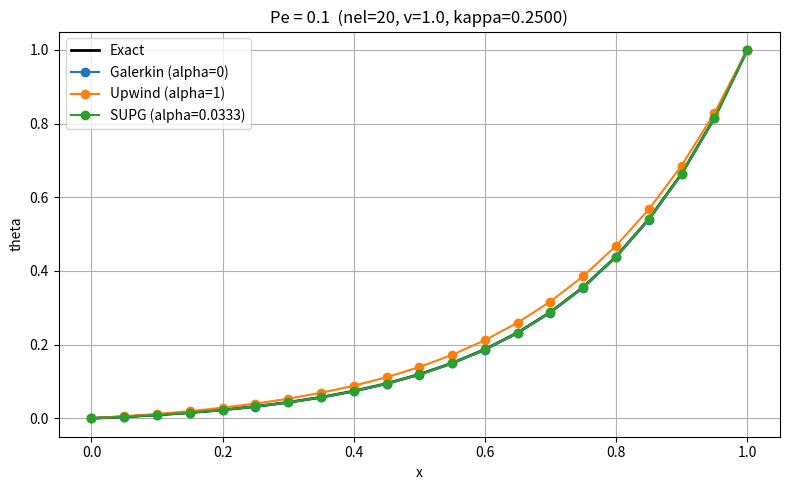
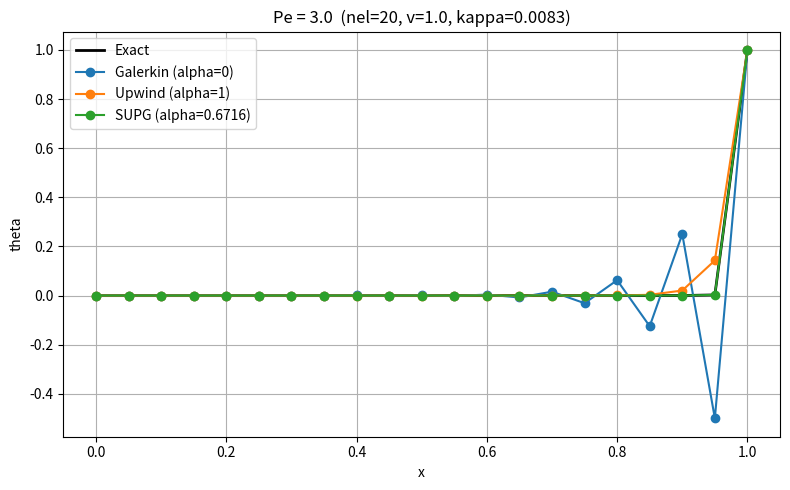
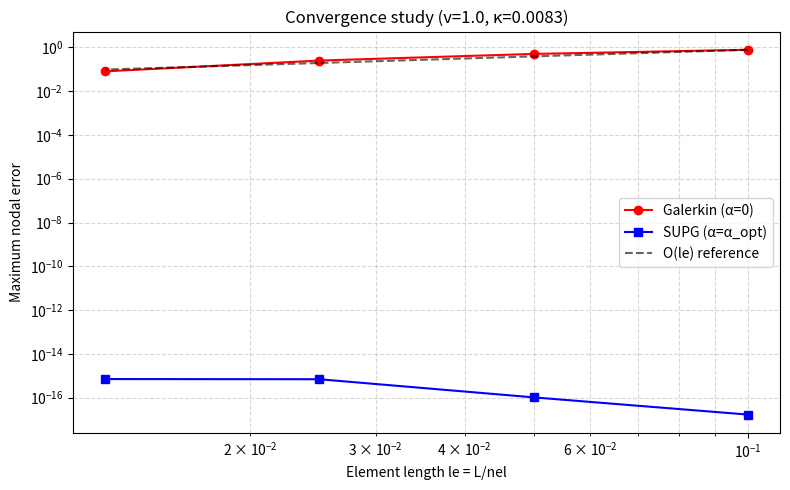

The matplotlib source for these figures, in order:
"""
一维稳态对流扩散方程有限元求解与稳定化
=====================================
求解方程： v * dtheta/dx - kappa * d2theta/dx2 = 0,  x in [0, L]
边界条件： theta(0) = 0, theta(L) = 1
比较三种格式：标准 Galerkin (alpha=0)、迎风格式 (alpha=1)、SUPG/Petrov-Galerkin (alpha=alpha_opt)
"""

import numpy as np
import matplotlib.pyplot as plt

# ---------- 辅助函数 ----------
def alpha_supg(Pe):
    """
    计算 SUPG 最优 alpha 参数： alpha = coth(Pe) - 1/Pe
    当 Pe 很小时，使用级数展开避免除零，返回 0
    """
    if abs(Pe) < 1e-8:
        return 0.0
    # 使用稳定计算：coth(x) = (exp(2x)+1)/(exp(2x)-1)
    # 对于小 Pe，直接用级数展开：coth(x) = 1/x + x/3 - x^3/45 + ...
    if abs(Pe) < 0.1:
        return Pe / 3.0 - Pe**3 / 45.0   # coth - 1/Pe ≈ Pe/3 - Pe^3/45
    else:
        # 直接用公式，避免 exp 溢出，使用 expm1
        exp_2p = np.expm1(2 * Pe)        # exp(2Pe) - 1
        if exp_2p == 0:
            return 0.0
        coth = (np.exp(2 * Pe) + 1) / (np.exp(2 * Pe) - 1)
        # 等价于 (exp(2Pe)+1)/(exp(2Pe)-1)，但 exp(2Pe) 可能很大，使用 expm1 更稳定：
        # coth = (exp(2Pe)+1)/(exp(2Pe)-1) = 1 + 2/(exp(2Pe)-1)
        # 所以 alpha = coth - 1/Pe = 1 + 2/(exp(2Pe)-1) - 1/Pe
        # 但直接使用 np.exp 可能溢出，所以采用上述转换：
        coth_stable = 1.0 + 2.0 / np.expm1(2 * Pe)   # 当 Pe 较大时，exp(2Pe) 可能溢出，但 expm1 处理了
        return coth_stable - 1.0 / Pe


def element_matrix(kappa, v, le, alpha):
    """
    构造两节点线性单元的 2x2 对流扩散单元矩阵（稳定化形式）
    输入：
        kappa : 扩散系数
        v     : 对流速度（标量，正数）
        le    : 单元长度
        alpha : 稳定化参数（0 为 Galerkin，1 为迎风，opt 为 SUPG）
    返回：
        2x2 numpy 数组
    """
    # 人工扩散系数
    kappa_bar = kappa + alpha * v * le / 2.0
    # 扩散部分
    K_diff = (kappa_bar / le) * np.array([[1, -1], [-1, 1]])
    # 对流部分（中心差分近似积分）
    K_conv = (v / 2.0) * np.array([[-1, 1], [-1, 1]])
    return K_diff + K_conv


def solve_advection_diffusion(nel, L, v, kappa, alpha):
    """
    求解一维对流扩散方程，返回节点坐标、数值解、精确解
    输入：
        nel   : 单元数
        L     : 区间长度
        v     : 对流速度
        kappa : 扩散系数
        alpha : 稳定化参数
    返回：
        x     : 节点坐标数组 (nel+1,)
        theta : 数值解数组 (nel+1,)
        theta_exact : 精确解数组 (nel+1,)
    """
    nnode = nel + 1
    le = L / nel
    # 初始化总体矩阵和右端向量
    K = np.zeros((nnode, nnode))
    F = np.zeros(nnode)

    # 组装每个单元
    for e in range(nel):
        # 单元局部节点编号 (全局)
        i = e
        j = e + 1
        # 计算单元矩阵
        Ke = element_matrix(kappa, v, le, alpha)
        # 组装到总体矩阵
        K[i, i] += Ke[0, 0]
        K[i, j] += Ke[0, 1]
        K[j, i] += Ke[1, 0]
        K[j, j] += Ke[1, 1]

    # 施加 Dirichlet 边界条件 (置大数法，或直接划行划列)
    # 边界 theta(0) = 0, theta(L) = 1
    # 为了保留矩阵性质分析，我们将边界条件后的矩阵副本用于求解
    K_bc = K.copy()
    F_bc = F.copy()

    # 左端点 (节点0) 固定为 0
    K_bc[0, :] = 0.0
    K_bc[0, 0] = 1.0
    F_bc[0] = 0.0

    # 右端点 (节点 nnode-1) 固定为 1
    K_bc[-1, :] = 0.0
    K_bc[-1, -1] = 1.0
    F_bc[-1] = 1.0

    # 求解线性方程组
    theta = np.linalg.solve(K_bc, F_bc)

    # 计算精确解（稳定形式，避免指数溢出）
    # theta_exact(x) = (exp(v*x/kappa) - 1) / (exp(v*L/kappa) - 1)
    # 当 v*L/kappa 很大时，使用 (1 - exp(-v*x/kappa)) / (1 - exp(-v*L/kappa))
    x = np.linspace(0, L, nnode)
    # 使用稳定表达式
    if v * L / kappa > 700:  # 防止 exp 溢出
        # 用负指数形式
        numerator = 1.0 - np.exp(-v * x / kappa)
        denominator = 1.0 - np.exp(-v * L / kappa)
    else:
        numerator = np.exp(v * x / kappa) - 1.0
        denominator = np.exp(v * L / kappa) - 1.0
    theta_exact = numerator / denominator

    return x, theta, theta_exact


def compute_error(theta_num, theta_exact):
    """计算最大节点误差"""
    return np.max(np.abs(theta_num - theta_exact))


def analyze_matrix(K, title="总体矩阵"):
    """
    分析矩阵的对称性和正定性
    输出矩阵基本信息、是否对称、特征值范围
    """
    print("\n" + "="*60)
    print(f"矩阵分析: {title}")
    print(f"矩阵形状: {K.shape}")
    # 对称性检查
    sym_diff = np.linalg.norm(K - K.T)
    is_sym = np.allclose(K, K.T)
    print(f"对称性: {'是' if is_sym else '否'} (Frobenius 范数差 = {sym_diff:.2e})")

    # 正定性检查：计算特征值
    try:
        eigvals = np.linalg.eigvalsh(K) if is_sym else np.linalg.eigvals(K)
        # 取实部最小的几个
        eig_vals_real = np.real(eigvals)
        min_eig = np.min(eig_vals_real)
        max_eig = np.max(eig_vals_real)
        print(f"特征值范围: [{min_eig:.4e}, {max_eig:.4e}]")
        if min_eig > 0:
            print("矩阵是正定的 (所有特征值 > 0)")
        elif min_eig == 0:
            print("矩阵是半正定的 (最小特征值 ≈ 0)")
        else:
            print(f"矩阵不是正定的 (最小特征值 = {min_eig:.4e} < 0)")
    except Exception as e:
        print("特征值计算失败:", e)


# ---------- 主程序 ----------
def main():
    # 固定参数
    L = 1.0
    v = 1.0
    nel = 20          # 单元数
    Peclet_values = [0.1, 3.0]   # 要测试的 Pe

    # 存储结果用于绘图
    results = {}

    for Pe in Peclet_values:
        print(f"\n{'='*60}")
        print(f"计算 Peclet 数 Pe = {Pe}")
        # 根据 Pe 计算 kappa
        le = L / nel
        kappa = v * le / (2.0 * Pe)
        print(f"  le = {le:.4f}, kappa = {kappa:.6f}")

        # 三种 alpha
        alpha_values = [0.0, 1.0, None]   # None 表示使用 SUPG 最优
        alpha_names = ['Galerkin (alpha=0)', 'Upwind (alpha=1)', 'SUPG (alpha_opt)']

        # 存储当前 Pe 下的解
        results[Pe] = {}
        errors = []

        for idx, alpha in enumerate(alpha_values):
            if alpha is None:
                # 计算 SUPG 最优 alpha
                # 注意：Pe 为单元 Peclet 数，但公式中 alpha_opt = coth(Pe) - 1/Pe
                # 这里 Pe 已经定义好了，直接使用
                alpha_used = alpha_supg(Pe)
                name = f'SUPG (alpha={alpha_used:.4f})'
            else:
                alpha_used = alpha
                name = alpha_names[idx]

            x, theta, theta_exact = solve_advection_diffusion(nel, L, v, kappa, alpha_used)
            err = compute_error(theta, theta_exact)
            errors.append(err)
            # 保存结果
            if Pe not in results:
                results[Pe] = {}
            results[Pe][name] = {'x': x, 'theta': theta, 'error': err}

            # 打印误差
            print(f"  {name:25s} 最大节点误差 = {err:.4e}")

        # 保存精确解（所有方法共用）
        # 用任意一个方法的 x 即可，但精确解相同，这里用 Galerkin (alpha=0) 的结果
        x_exact = results[Pe][alpha_names[0]]['x']
        # 重新计算精确解（与前面一致）
        if v * L / kappa > 700:
            theta_exact_vals = (1.0 - np.exp(-v * x_exact / kappa)) / (1.0 - np.exp(-v * L / kappa))
        else:
            theta_exact_vals = (np.exp(v * x_exact / kappa) - 1.0) / (np.exp(v * L / kappa) - 1.0)
        results[Pe]['exact'] = {'x': x_exact, 'theta': theta_exact_vals}

        # 任务4：对 Pe=3.0 输出标准 Galerkin 总体矩阵（施加边界条件前）
        if Pe == 3.0:
            # 重新组装一次标准 Galerkin 的矩阵（不施边界）
            K_orig = np.zeros((nel+1, nel+1))
            le0 = L / nel
            for e in range(nel):
                Ke = element_matrix(kappa, v, le0, 0.0)   # alpha=0
                i = e; j = e+1
                K_orig[i,i] += Ke[0,0]; K_orig[i,j] += Ke[0,1]
                K_orig[j,i] += Ke[1,0]; K_orig[j,j] += Ke[1,1]
            analyze_matrix(K_orig, "标准 Galerkin 总体矩阵 (未施加边界条件)")

            # 构造施加边界后的矩阵用于对比
            K_bc = K_orig.copy()
            K_bc[0, :] = 0; K_bc[0,0] = 1
            K_bc[-1,:] = 0; K_bc[-1,-1] = 1
            analyze_matrix(K_bc, "标准 Galerkin 总体矩阵 (施加边界条件后)")

        # 绘图 (每个 Pe 一张图)
        fig, ax = plt.subplots(figsize=(8, 5))
        # 精确解
        ax.plot(results[Pe]['exact']['x'], results[Pe]['exact']['theta'],
                'k-', linewidth=2, label='Exact')
        # 三种格式
        for name in results[Pe].keys():
            if name == 'exact':
                continue
            data = results[Pe][name]
            ax.plot(data['x'], data['theta'], 'o-', label=name)
        ax.set_xlabel('x')
        ax.set_ylabel('theta')
        ax.set_title(f'Pe = {Pe}  (nel={nel}, v={v}, kappa={kappa:.4f})')
        ax.legend()
        ax.grid(True)
        plt.tight_layout()
        # 保存图片
        plt.savefig(f'Pe_{Pe:.1f}_comparison.png', dpi=150)
        plt.show()

    print("\n程序执行完毕。图片已保存为 Pe_0.1_comparison.png 和 Pe_3.0_comparison.png")

    # ---------- 网格加密收敛性 ----------
    # 基于 Pe=3.0, nel=20 的 kappa 作为固定物理参数
    # 直接使用之前计算得到的 kappa（Pe=3.0 时）
    le_ref = L / 20
    kappa_fixed = v * le_ref / (2 * 3.0)  # 对应 Pe=3.0
    nel_list = [10, 20, 40, 80]
    convergence_study(L, v, kappa_fixed, nel_list, Pe_ref=3.0)

def convergence_study(L, v, kappa, nel_list, Pe_ref=3.0):
    """
    网格加密收敛性研究
    固定物理参数 v, kappa, L，改变单元数 nel，计算 Galerkin 和 SUPG 的误差，
    绘制误差随单元数（或单元长度）的收敛曲线。

    输入：
        L       : 区间长度
        v       : 对流速度
        kappa   : 扩散系数（固定值）
        nel_list: 单元数列表，如 [10, 20, 40, 80]
        Pe_ref  : 仅用于打印参考信息
    """
    print("\n" + "=" * 60)
    print("网格加密收敛性研究")
    print(f"固定参数: L={L}, v={v}, kappa={kappa:.6f}")
    print(f"参考单元 Peclet (nel=20): Pe = {v * (L / 20) / (2 * kappa):.3f}")

    errors = {'Galerkin': [], 'SUPG': []}
    nel_used = []
    le_list = []

    for nel in nel_list:
        le = L / nel
        Pe = v * le / (2 * kappa)  # 当前网格下的单元 Peclet 数
        print(f"\nnel = {nel:3d}, le = {le:.4f}, Pe = {Pe:.4f}")

        # 计算 Galerkin (alpha=0)
        _, theta_gal, theta_ex = solve_advection_diffusion(nel, L, v, kappa, 0.0)
        err_gal = compute_error(theta_gal, theta_ex)
        errors['Galerkin'].append(err_gal)

        # 计算 SUPG (alpha_opt)
        alpha_opt = alpha_supg(Pe)
        _, theta_supg, _ = solve_advection_diffusion(nel, L, v, kappa, alpha_opt)
        err_supg = compute_error(theta_supg, theta_ex)
        errors['SUPG'].append(err_supg)

        print(f"  Galerkin 误差: {err_gal:.4e}")
        print(f"  SUPG     误差: {err_supg:.4e}")

        nel_used.append(nel)
        le_list.append(le)

    # 输出误差汇总表
    print("\n误差汇总表 (收敛性研究)")
    print("-" * 60)
    print(f"{'nel':>5}  {'le':>8}  {'Galerkin 误差':>16}  {'SUPG 误差':>16}")
    print("-" * 60)
    for nel, le, err_g, err_s in zip(nel_used, le_list, errors['Galerkin'], errors['SUPG']):
        print(f"{nel:5d}  {le:8.4f}  {err_g:16.4e}  {err_s:16.4e}")
    print("-" * 60 + "\n")

    # ---- 绘制收敛曲线（横轴为 le） ----
    fig, ax = plt.subplots(figsize=(8, 5))
    # 横轴使用 le（对数坐标）
    ax.loglog(le_list, errors['Galerkin'], 'o-', label='Galerkin (α=0)', color='red')
    ax.loglog(le_list, errors['SUPG'], 's-', label='SUPG (α=α_opt)', color='blue')

    # 参考一阶斜率线
    le_ref = le_list[0]
    err_ref = errors['Galerkin'][0]
    le_line = np.array([le_list[0], le_list[-1]])
    ax.loglog(le_line, err_ref * (le_line / le_ref) ** 1, 'k--', label='O(le) reference', alpha=0.6)

    ax.set_xlabel('Element length le = L/nel')
    ax.set_ylabel('Maximum nodal error')
    ax.set_title(f'Convergence study (v={v}, κ={kappa:.4f})')
    ax.legend()
    ax.grid(True, which='both', linestyle='--', alpha=0.5)
    plt.tight_layout()
    plt.savefig('convergence_study.png', dpi=150)
    plt.show()

    print("\n误差收敛曲线已保存为 convergence_study.png")

if __name__ == "__main__":
    main()
